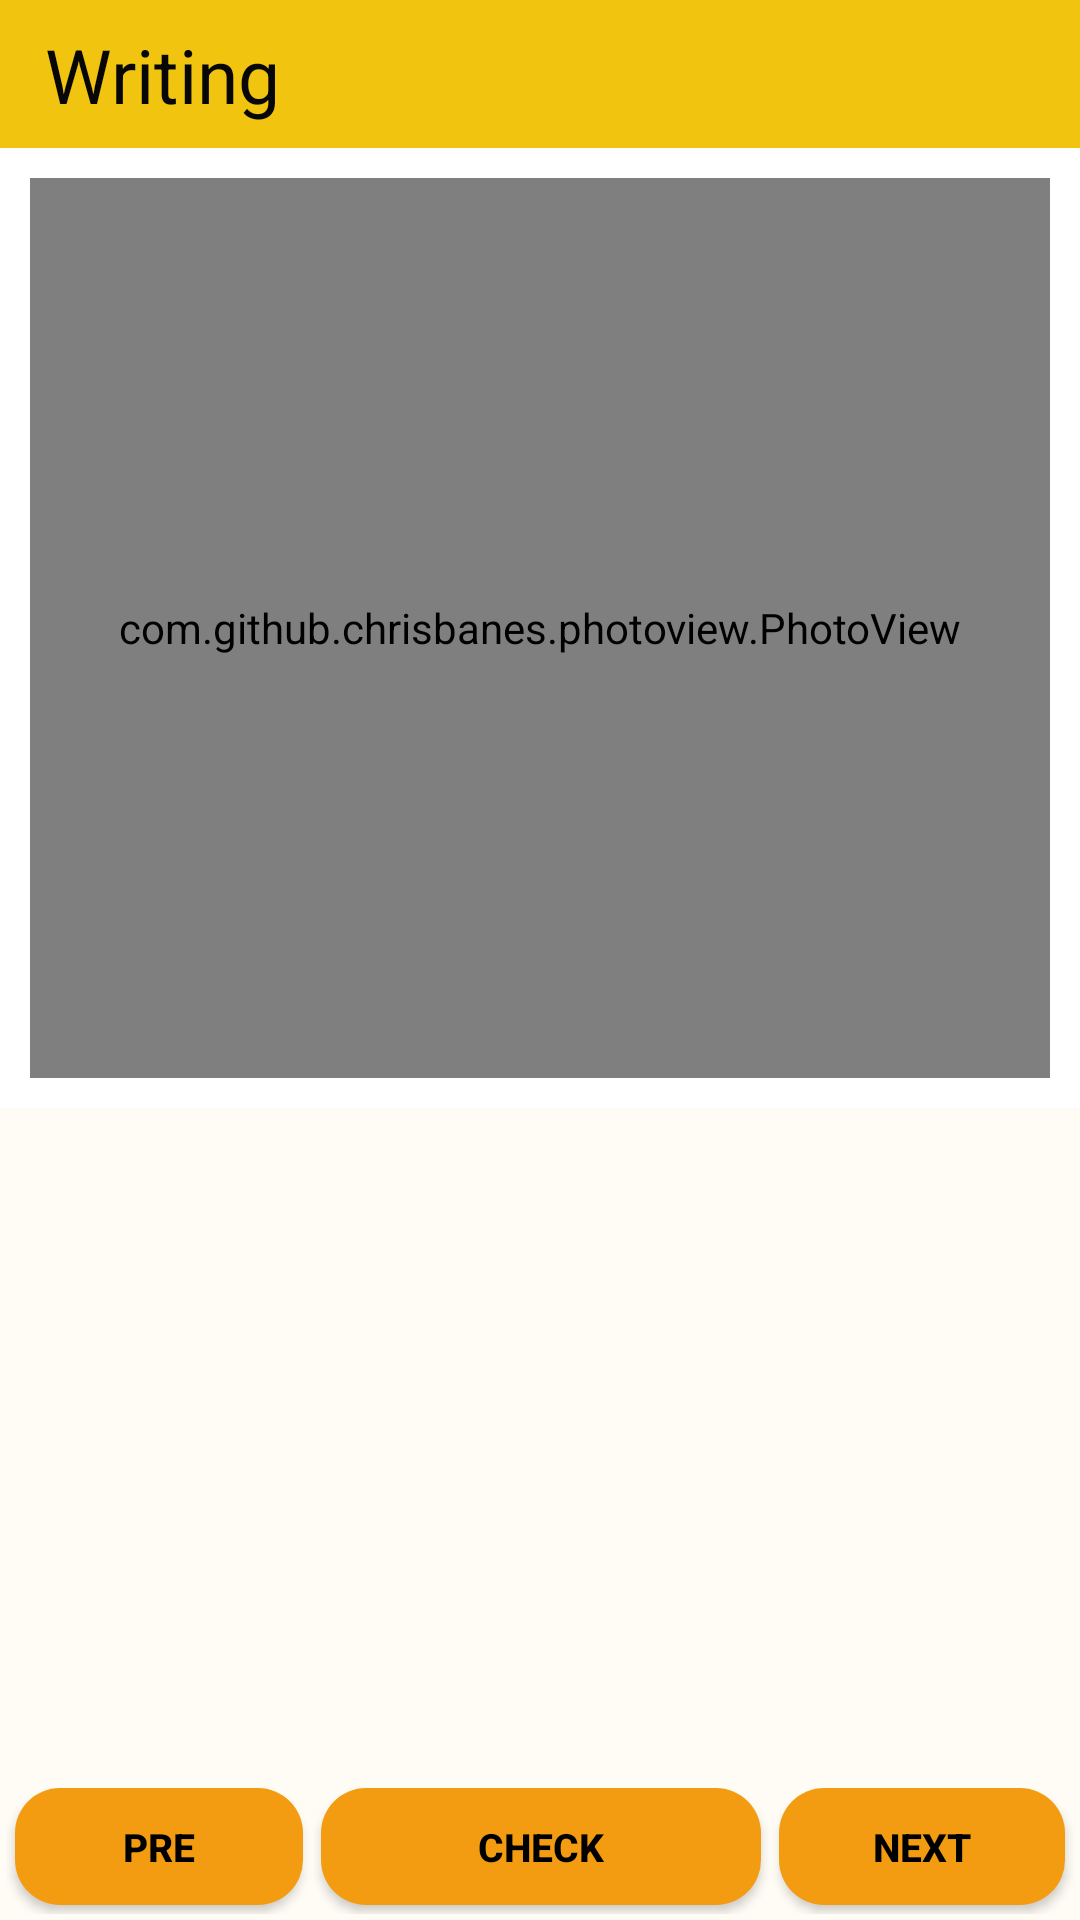

Write the Android layout XML for this screen, with the resource values it uses.
<!-- AndroidManifest.xml: application theme Theme.AppCompat.NoActionBar -->
<!-- res/layout/activity_one_solve_writing.xml -->
<?xml version="1.0" encoding="utf-8"?>
<RelativeLayout
    xmlns:android="http://schemas.android.com/apk/res/android"
    xmlns:app="http://schemas.android.com/apk/res-auto"
    xmlns:tools="http://schemas.android.com/tools"
    android:layout_width="match_parent"
    android:layout_height="match_parent"
    tools:context=".One_Solve_Writing_Activity">


    
    <LinearLayout
        android:layout_width="match_parent"
        android:layout_height="match_parent"
        android:orientation="vertical">

        <LinearLayout
            android:id="@+id/linearLayout"
            android:layout_width="match_parent"
            android:layout_height="match_parent"
            android:layout_weight="6"
            android:background="#F1C40F"
            android:orientation="horizontal">

            <TextView
                android:id="@+id/textView6"
                android:layout_width="300dp"
                android:layout_height="match_parent"
                android:layout_marginStart="15dp"
                android:layout_marginTop="8dp"
                android:layout_marginBottom="8dp"
                android:layout_marginEnd="15dp"
                android:gravity="center|left"
                android:text="Writing"
                android:textColor="#070707"
                android:textSize="25sp"
                android:textStyle="normal" />

        </LinearLayout>
        <ScrollView
            android:layout_width="match_parent"
            android:layout_height="match_parent"
            android:orientation="vertical"
            android:layout_weight="1"
            android:gravity ="center"
            android:fillViewport="true"
            android:layout_marginTop="0dp"
            android:id="@+id/scrollView">
        <LinearLayout
            android:layout_width="match_parent"
            android:layout_height="match_parent"
            android:orientation="vertical"
            android:background="#FFFFFFFF"
            android:layout_weight="1">

                <com.github.chrisbanes.photoview.PhotoView
                    android:id="@+id/img"
                    android:layout_width="match_parent"
                    android:layout_height="300dp"
                    android:layout_margin="10dp"
                    android:adjustViewBounds="true"
                    android:scaleType="fitStart" />

                <EditText
                    android:id="@+id/text"
                    android:layout_width="match_parent"
                    android:layout_height="600dp"
                    android:background="#FFFCF6"
                    android:hint="Enter Your Answer"
                    android:textColor="#000"
                    android:textColorHint="#999999" />
        </LinearLayout>
        </ScrollView>
        <LinearLayout
            android:layout_width="match_parent"
            android:layout_height="match_parent"
            android:gravity="center"
            android:background="#FFFCF6"
            android:padding="2dp"
            android:layout_weight="6">

            <Button
                android:id="@+id/pre"
                android:text="pre"
                android:layout_width="match_parent"
                android:layout_height="wrap_content"
                android:background="@drawable/btn_orange_click"
                android:layout_margin="3dp"
                android:layout_weight="1.5"
                android:textColor="#000000"
                android:textSize="13dp"
                android:textStyle="bold"/>
            <Button
                android:id="@+id/check"
                android:text="check"
                android:layout_width="match_parent"
                android:layout_height="wrap_content"
                android:layout_marginLeft="20dp"
                android:layout_margin="3dp"
                android:layout_weight="1.2"
                android:background="@drawable/btn_orange_click"
                android:textColor="#000000"
                android:onClick="mOnPopupClick"
                android:textSize="13dp"
                android:textStyle="bold"/>
            <Button
                android:id="@+id/next"
                android:text="next"
                android:layout_width="match_parent"
                android:layout_height="wrap_content"
                android:layout_marginLeft="20dp"
                android:layout_margin="3dp"
                android:layout_weight="1.5"
                android:background="@drawable/btn_orange_click"
                android:textColor="#000000"
                android:textSize="13dp"
                android:textStyle="bold"/>
        </LinearLayout>


    </LinearLayout>
</RelativeLayout>
<!-- resources referenced by this layout -->
<resources>
  <!-- drawable btn_orange_click (drawable) -->
  <?xml version="1.0" encoding="utf-8"?>
  <selector xmlns:android="http://schemas.android.com/apk/res/android">
      <item android:drawable="@drawable/btn_orange" android:state_pressed="false"/>
      <item android:drawable="@drawable/btn_orange2" android:state_pressed="true"/>
  </selector>
  <!-- drawable btn_orange (drawable) -->
  <?xml version="1.0" encoding="utf-8"?>
  <selector xmlns:android="http://schemas.android.com/apk/res/android">
      <item android:state_enabled="true">
          <shape>
              <solid android:color="#f39c12">
  
              </solid>
              <corners android:radius="15dp">
  
              </corners>
          </shape>
      </item>
  </selector>
  <!-- drawable btn_orange2 (drawable) -->
  <?xml version="1.0" encoding="utf-8"?>
  <selector xmlns:android="http://schemas.android.com/apk/res/android">
      <item android:state_enabled="true">
          <shape>
              <solid android:color="#FBAF53   ">
  
              </solid>
              <corners android:radius="15dp">
  
              </corners>
          </shape>
      </item>
  </selector>
</resources>
